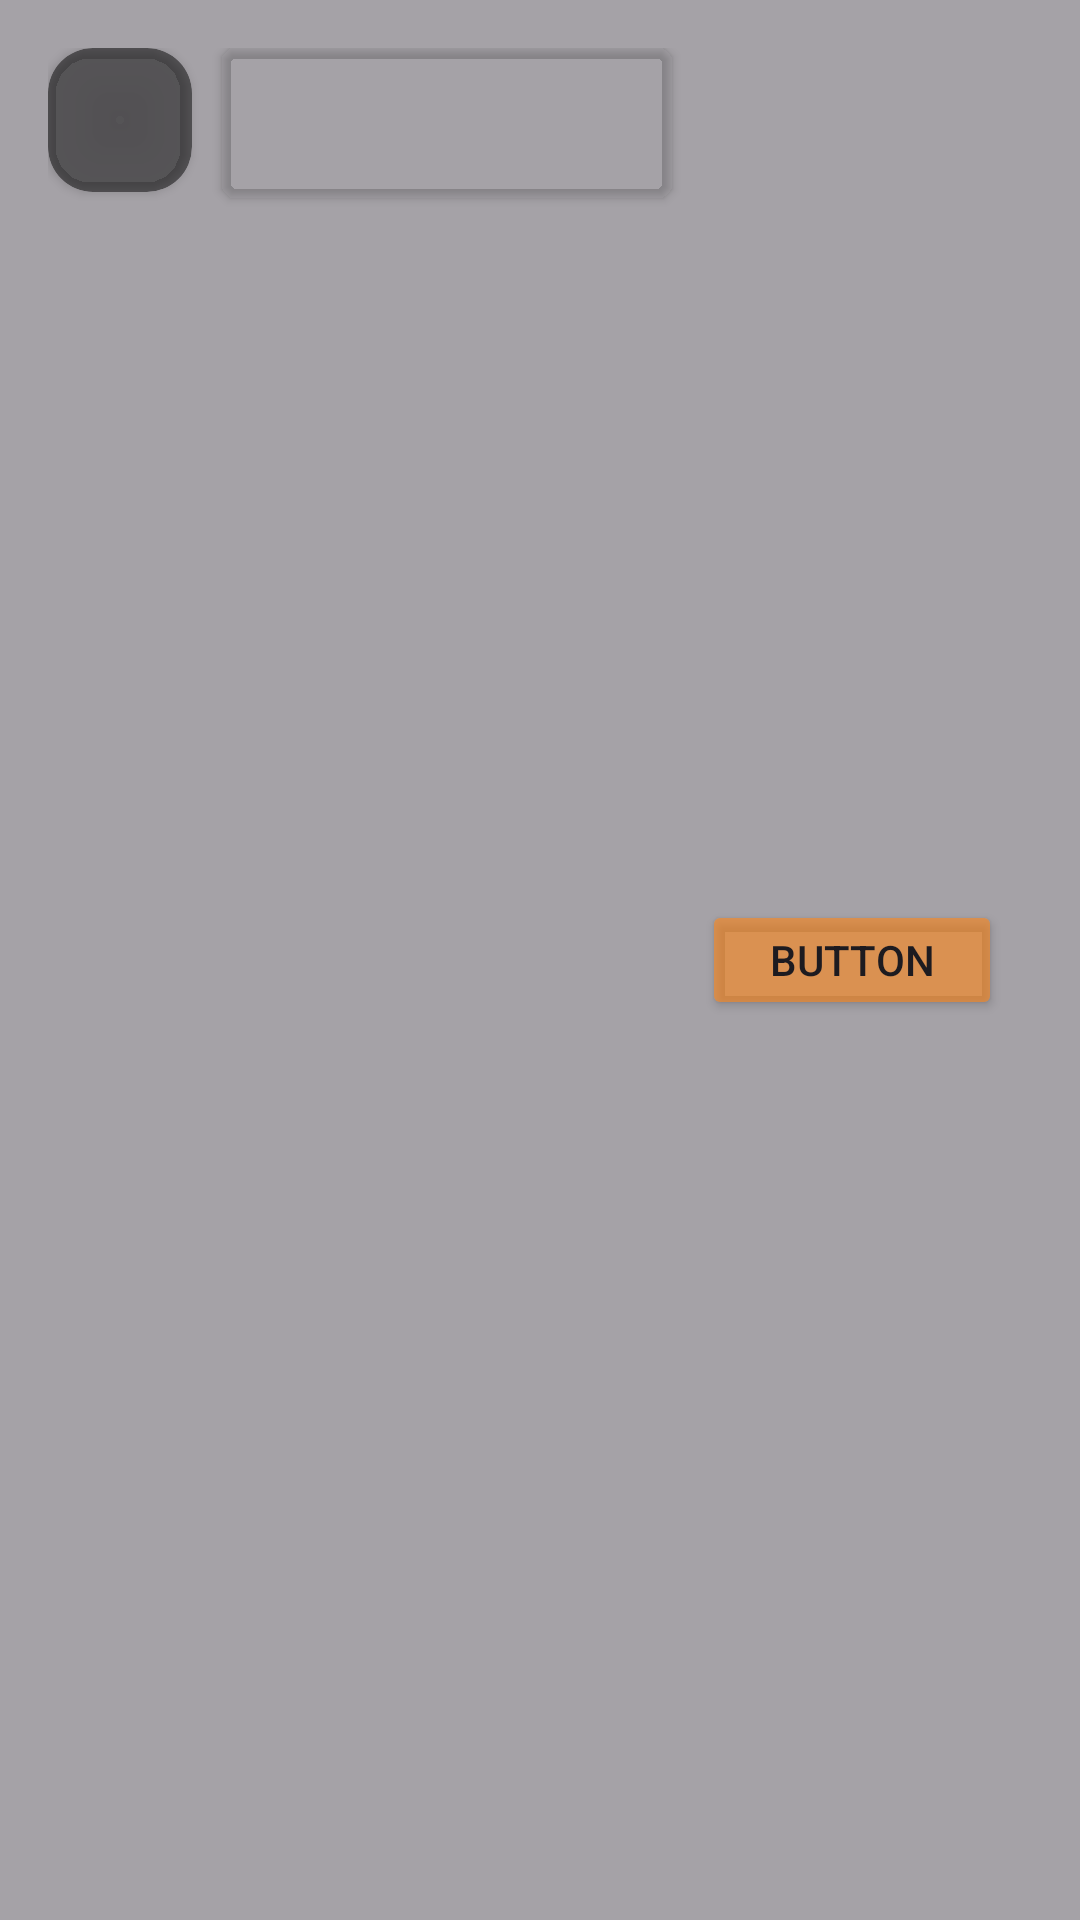

Android layout source for this screen:
<!-- AndroidManifest.xml: application theme Theme.FoodApp -->
<!-- res/layout/custom_list_item.xml -->
<?xml version="1.0" encoding="utf-8"?>
<LinearLayout xmlns:android="http://schemas.android.com/apk/res/android"
    xmlns:app="http://schemas.android.com/apk/res-auto"
    android:layout_width="match_parent"
    android:layout_height="wrap_content"
    android:background="#651E1F21"
    android:orientation="horizontal"
    android:padding="16dp">

    <androidx.cardview.widget.CardView
        android:layout_width="48dp"
        android:layout_height="48dp"
        android:layout_marginRight="10dp"
        android:background="#66000000"
        app:cardBackgroundColor="#7C000000"
        app:cardCornerRadius="15dp">

        <ImageView
            android:id="@+id/imageView"
            android:layout_width="48dp"
            android:layout_height="48dp"
            android:src="@drawable/ic_launcher_foreground" />
    </androidx.cardview.widget.CardView>

    <androidx.cardview.widget.CardView
        android:layout_width="150dp"
        android:layout_height="50dp"
        android:layout_marginRight="10dp"
        app:cardBackgroundColor="#00FFFFFF"
        app:cardCornerRadius="5dp">

        <LinearLayout
            android:layout_width="match_parent"
            android:layout_height="match_parent"
            android:layout_gravity="center"
            android:orientation="vertical">

            <TextView
                android:id="@+id/txt_delprice"
                android:layout_width="wrap_content"
                android:layout_height="wrap_content"
                android:layout_marginTop="5dp"
                android:shadowColor="#00FFFFFF"
                android:textColor="@color/white"
                android:textSize="17dp"
                android:textStyle="bold" />

            <LinearLayout
                android:layout_width="match_parent"
                android:layout_height="match_parent"
                android:layout_gravity="center"
                android:orientation="horizontal">

                <TextView
                    android:id="@+id/textView2"
                    android:layout_width="wrap_content"
                    android:layout_height="wrap_content"
                    android:textColor="#009688"
                    android:textStyle="bold" />

                <TextView
                    android:id="@+id/textView3"
                    android:layout_width="wrap_content"
                    android:layout_height="wrap_content"
                    android:layout_marginStart="8dp"
                    android:textColor="#009688" />
            </LinearLayout>
        </LinearLayout>

    </androidx.cardview.widget.CardView>

    <Button
        android:id="@+id/Button1"
        android:layout_width="100dp"
        android:layout_height="40dp"
        android:layout_gravity="center"
        android:backgroundTint="#99FE8618"
        android:text="Button" />

</LinearLayout>
<!-- resources referenced by this layout -->
<resources>
  <color name="white">#FFFFFFFF</color>
  <style name="Theme.FoodApp" parent="Base.Theme.FoodApp" />
  <style name="Base.Theme.FoodApp" parent="Theme.Material3.DayNight.NoActionBar">
          
          
          <item name="colorPrimaryVariant">@color/yellow_forui</item>
          <item name="android:statusBarColor">?attr/colorPrimaryVariant</item>
      </style>
  <color name="yellow_forui">#FE8618</color>
</resources>
